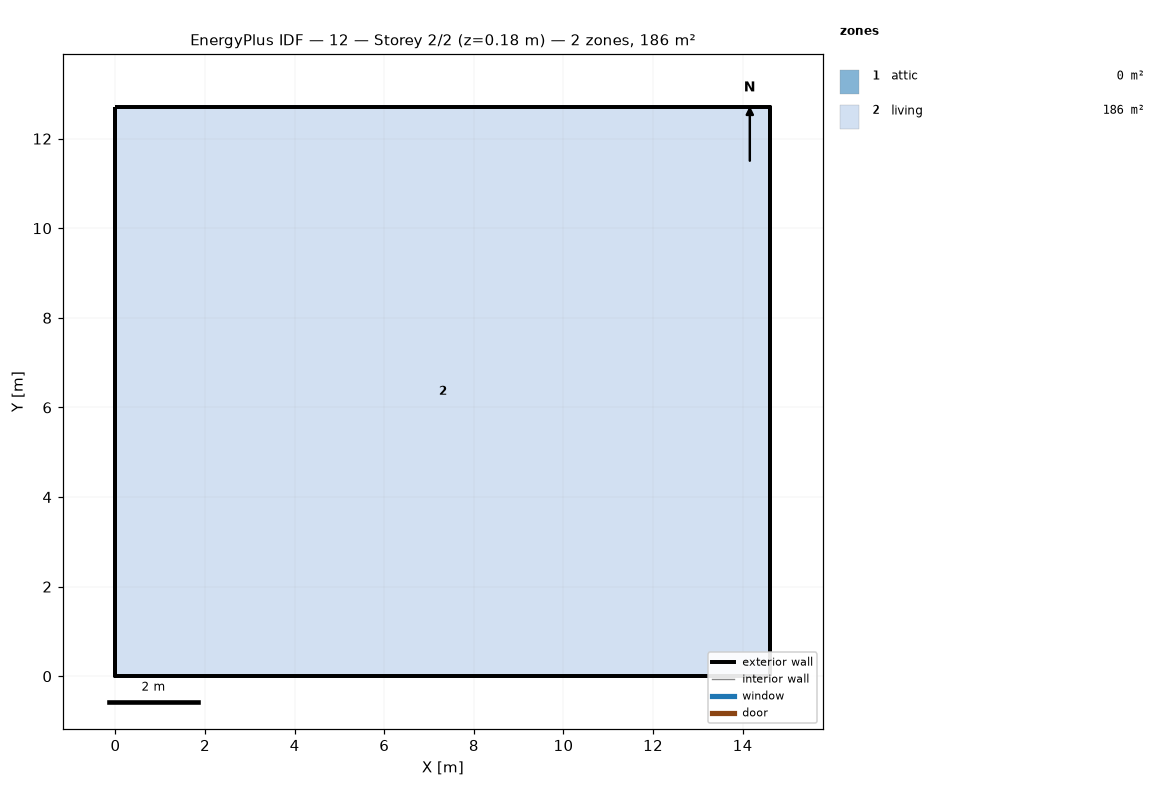
=== STOREY PLAN SPEC (per zone: floor XY polygon, exterior-wall plan segments, windows/doors) ===
zone 1: attic  (0.0 m²)
  exterior wall: (14.62, 0.00) – (14.62, 12.71) – (14.62, 6.36)  [19.1 m]
  exterior wall: (0.00, 12.71) – (0.00, 0.00) – (0.00, 6.36)  [19.1 m]
zone 2: living  (185.8 m²)
  floor: (0.00, 0.00) (0.00, 12.71) (14.62, 12.71) (14.62, 0.00)
  exterior wall: (0.00, 0.00) – (14.62, 0.00)  [14.6 m]
  exterior wall: (14.62, 0.00) – (14.62, 12.71)  [12.7 m]
  exterior wall: (14.62, 12.71) – (0.00, 12.71)  [14.6 m]
  exterior wall: (0.00, 12.71) – (0.00, 0.00)  [12.7 m]

=== DERIVED (storey summary) ===
Building: 12
Storey: 2 of 2  (floor level z = 0.18 m)
Storey gross floor area: 185.8 m²
Zones on this storey: 2
  - attic: floor 0.0 m²; exterior wall 38.1 m (17.4 m²); WWR 0.0%
  - living: floor 185.8 m²; exterior wall 54.7 m (149.9 m²); WWR 0.0%
Zone adjacency: (none detected)